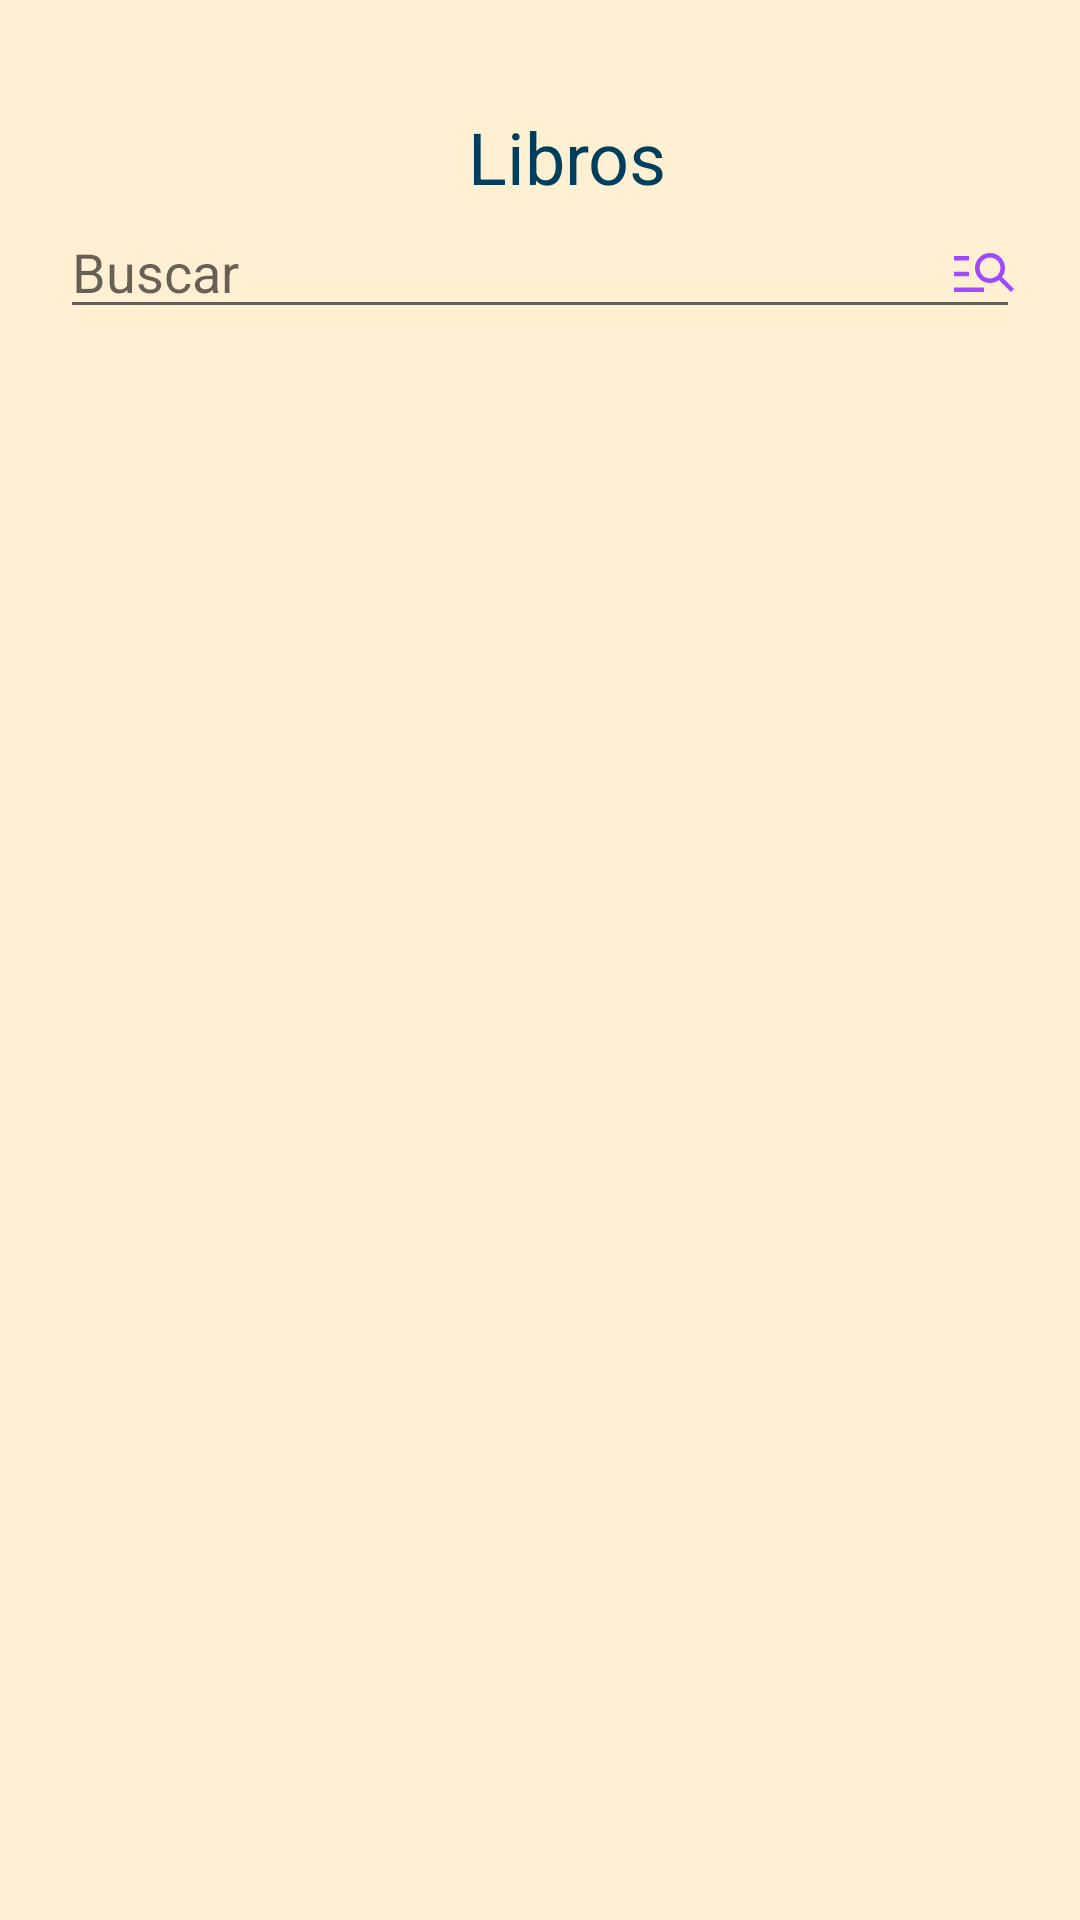

This screen was rendered from an Android layout file. Write that file and the resources it references.
<!-- AndroidManifest.xml: application theme Theme.GestionBiblioteca -->
<!-- res/layout/activity_visualizar.xml -->
<?xml version="1.0" encoding="utf-8"?>
<androidx.constraintlayout.widget.ConstraintLayout xmlns:android="http://schemas.android.com/apk/res/android"
    xmlns:app="http://schemas.android.com/apk/res-auto"
    xmlns:tools="http://schemas.android.com/tools"
    android:id="@+id/main"
    android:layout_width="match_parent"
    android:layout_height="match_parent"
    android:padding="20dp"
    android:background="@color/color11"
    tools:context=".menubiblioteca.crud.VisualizarActivity">

    <TextView
        android:id="@+id/tvLibrosMuestra"
        android:layout_width="wrap_content"
        android:layout_height="wrap_content"
        android:layout_marginStart="18dp"
        android:layout_marginTop="16dp"
        android:text="@string/Libros"
        android:textColor="@color/color2"
        android:textSize="24sp"
        app:layout_constraintStart_toStartOf="parent"
        app:layout_constraintTop_toTopOf="parent"
        app:layout_constraintEnd_toEndOf="parent"
        >
    </TextView>

    <EditText
        android:layout_width="0dp"
        android:layout_height="wrap_content"
        android:id="@+id/etBuscarLibro"
        app:layout_constraintStart_toStartOf="parent"
        app:layout_constraintEnd_toEndOf="parent"
        app:layout_constraintTop_toBottomOf="@+id/tvLibrosMuestra"
        android:hint="@string/Buscar"
        android:inputType="text"
        >
    </EditText>

    <ImageView
        android:layout_width="24dp"
        android:layout_height="24dp"
        android:layout_alignParentEnd="true"
        android:id="@+id/btnver"
        android:src="@drawable/buscar"
        app:layout_constraintEnd_toEndOf="parent"
        app:layout_constraintTop_toBottomOf="@id/tvLibrosMuestra"
        android:layout_marginTop="10dp"
        >
    </ImageView>


    <androidx.recyclerview.widget.RecyclerView
        android:layout_width="match_parent"
        android:layout_height="match_parent"
        android:id="@+id/notesRecyclerView"
        android:layout_marginTop="100dp"
        android:padding="16dp"
        app:layout_constraintTop_toBottomOf="@id/etBuscarLibro"
        >
    </androidx.recyclerview.widget.RecyclerView>

</androidx.constraintlayout.widget.ConstraintLayout>
<!-- resources referenced by this layout -->
<resources>
  <color name="color11">#fff0d4</color>
  <color name="color2">#003f5c</color>
  <!-- drawable buscar (drawable) -->
  <vector xmlns:android="http://schemas.android.com/apk/res/android"
      android:width="48dp"
      android:height="48dp"
      android:viewportWidth="960"
      android:viewportHeight="960">
    <path
        android:pathData="M80,760v-60h400v60L80,760ZM80,550v-60h200v60L80,550ZM80,340v-60h200v60L80,340ZM838,760L678,600q-26,20 -56,30t-62,10q-83,0 -141.5,-58.5T360,440q0,-83 58.5,-141.5T560,240q83,0 141.5,58.5T760,440q0,32 -10,62t-30,56l160,160 -42,42ZM559.76,580Q618,580 659,539.24q41,-40.77 41,-99Q700,382 659.24,341q-40.77,-41 -99,-41Q502,300 461,340.76q-41,40.77 -41,99Q420,498 460.76,539q40.77,41 99,41Z"
        android:fillColor="@color/color12"/>
  </vector>
  <string name="Buscar">Buscar</string>
  <string name="Libros">Libros</string>
  <style name="Theme.GestionBiblioteca" parent="Theme.MaterialComponents.DayNight.DarkActionBar">
          
          <item name="colorPrimary">@color/color1</item>
          <item name="colorPrimaryVariant">@color/color9</item>
          <item name="colorOnPrimary">@color/white</item>
          
          <item name="colorSecondary">@color/teal_200</item>
          <item name="colorSecondaryVariant">@color/teal_700</item>
          <item name="colorOnSecondary">@color/black</item>
          
          <item name="android:statusBarColor">@color/color1</item>
          
      </style>
  <color name="color12">#a049fe</color>
  <color name="color1">#00202e</color>
  <color name="color9">#ffd380</color>
  <color name="white">#FFFFFFFF</color>
  <color name="teal_200">#FF03DAC5</color>
  <color name="teal_700">#FF018786</color>
  <color name="black">#FF000000</color>
</resources>
